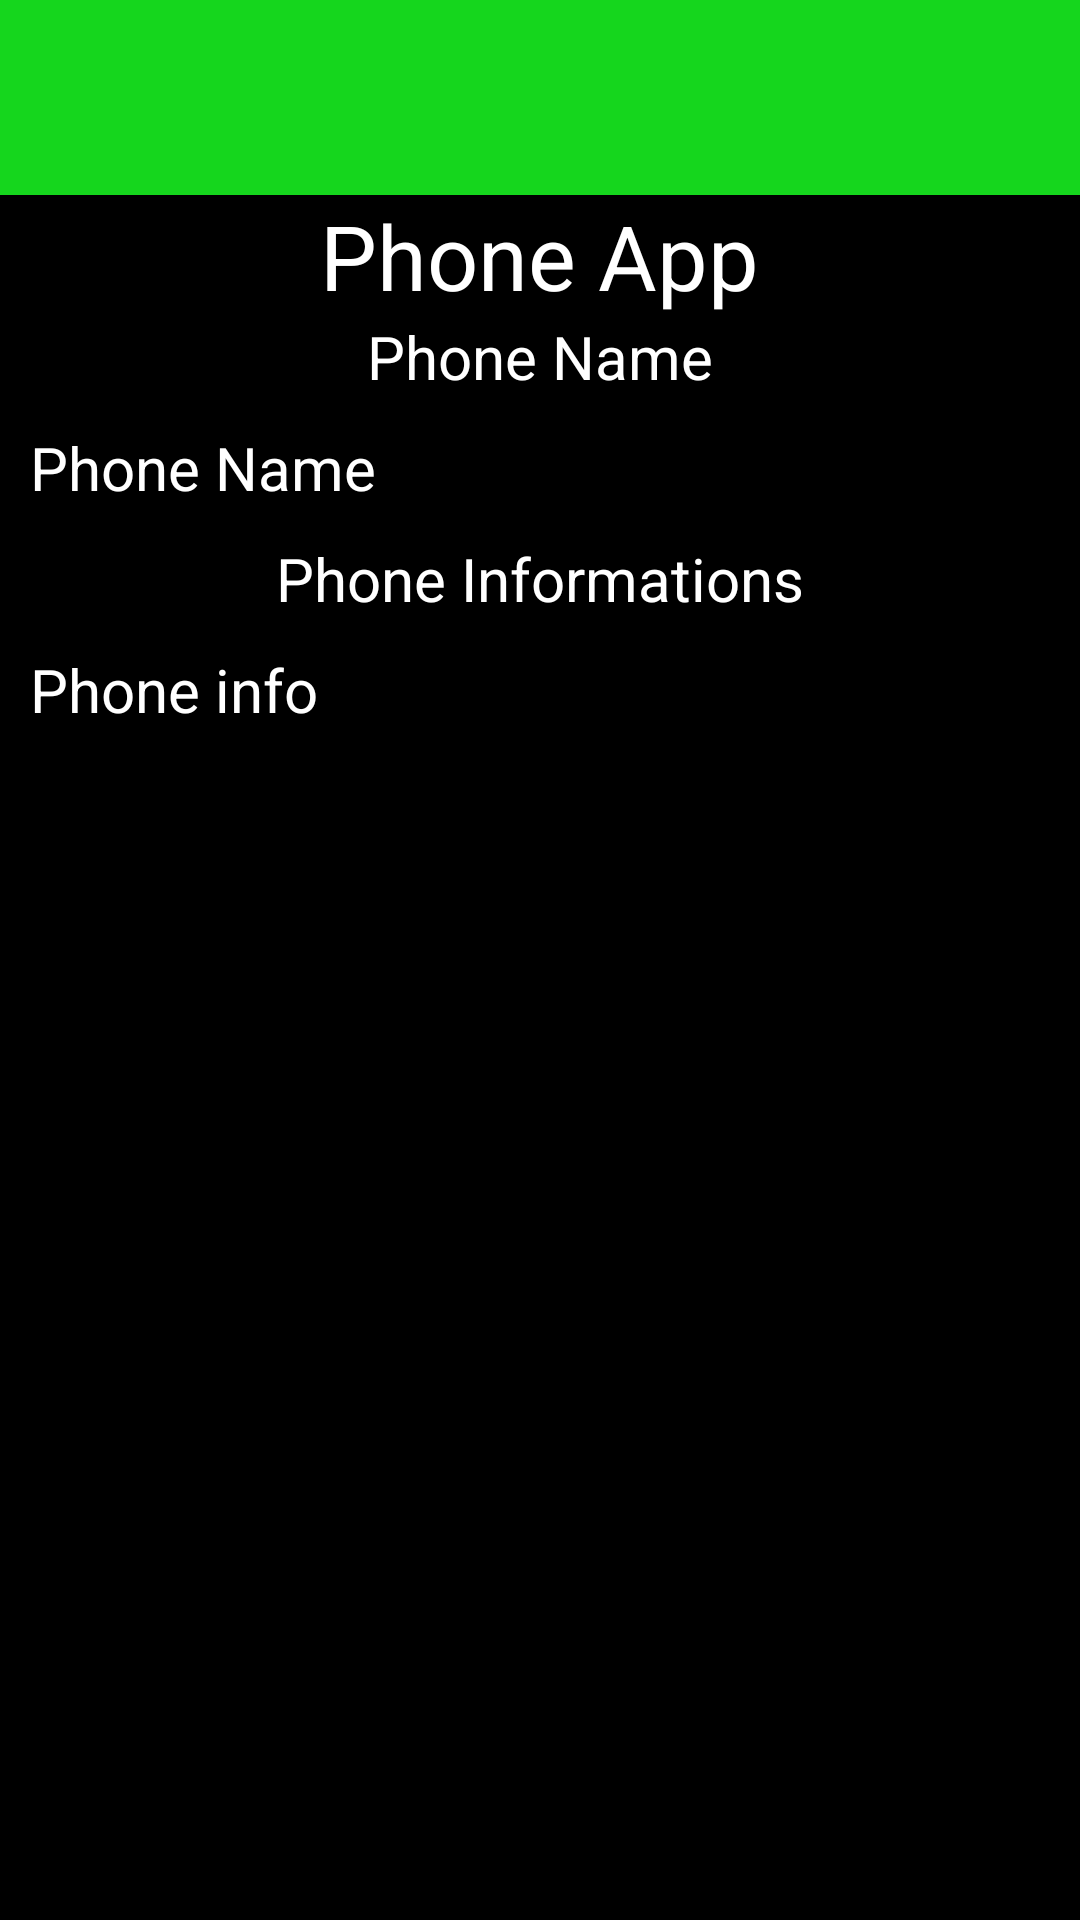

Produce the Android XML layout that renders to this screen, including the resource entries it uses.
<!-- AndroidManifest.xml: application theme Theme.FoodApp -->
<!-- res/layout/activity_info.xml -->
<?xml version="1.0" encoding="utf-8"?>
<ScrollView xmlns:android="http://schemas.android.com/apk/res/android"
    xmlns:tools="http://schemas.android.com/tools"
    android:layout_width="match_parent"
    android:layout_height="match_parent"
    android:background="@color/black"
    tools:context=".InfoActivity">

    <LinearLayout
        android:layout_width="match_parent"
        android:layout_height="wrap_content"
        android:gravity="center"
        android:orientation="vertical">

        <View
            android:layout_width="match_parent"
            android:layout_height="65dp"
            android:layout_weight="1"
            android:background="@color/green" />

        <TextView
            android:id="@+id/tv_name"
            android:layout_width="wrap_content"
            android:layout_height="wrap_content"
            android:text="Phone App"
            android:textColor="@color/white"
            android:textSize="30sp" />

        <TextView
            android:layout_width="wrap_content"
            android:layout_height="wrap_content"
            android:text="Phone Name"
            android:textColor="@color/white"
            android:textSize="20sp" />

        <TextView
            android:id="@+id/tv_mahsulot"
            android:layout_width="match_parent"
            android:layout_height="wrap_content"
            android:padding="10dp"
            android:text="@string/mahsulotlar"
            android:textColor="@color/white"
            android:textSize="20sp" />

        <TextView
            android:layout_width="wrap_content"
            android:layout_height="wrap_content"
            android:text="@string/taom_tayyorlash"
            android:textColor="@color/white"
            android:textSize="20sp" />

        <TextView
            android:id="@+id/tv_tayorlash"
            android:layout_width="match_parent"
            android:layout_height="wrap_content"
            android:padding="10dp"
            android:text="@string/tayyorlash_tartibi"
            android:textColor="@color/white"
            android:textSize="20sp" />

    </LinearLayout>


</ScrollView>
<!-- resources referenced by this layout -->
<resources>
  <color name="black">#FF000000</color>
  <color name="green">#15D61D</color>
  <color name="white">#FFFFFFFF</color>
  <string name="mahsulotlar">Phone Name</string>
  <string name="taom_tayyorlash">Phone Informations</string>
  <string name="tayyorlash_tartibi">Phone info</string>
  <style name="Theme.FoodApp" parent="Theme.MaterialComponents.DayNight.NoActionBar">
          
          <item name="colorPrimary">@color/purple_500</item>
          <item name="colorPrimaryVariant">@color/purple_700</item>
          <item name="colorOnPrimary">@color/white</item>
          
          <item name="colorSecondary">@color/teal_200</item>
          <item name="colorSecondaryVariant">@color/teal_700</item>
          <item name="colorOnSecondary">@color/black</item>
          
          <item name="android:statusBarColor" tools:targetApi="l">?attr/colorPrimaryVariant</item>
          
      </style>
  <color name="purple_500">#FF6200EE</color>
  <color name="purple_700">#FF3700B3</color>
  <color name="teal_200">#FF03DAC5</color>
  <color name="teal_700">#FF018786</color>
</resources>
